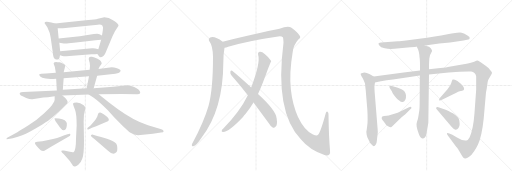
t = 0.00 s
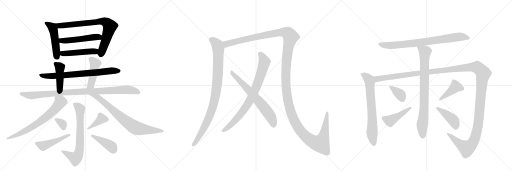
t = 4.28 s
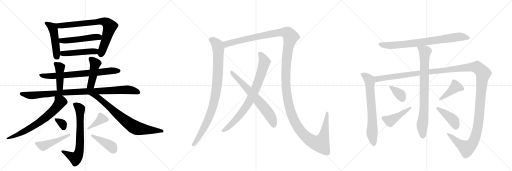
t = 8.56 s
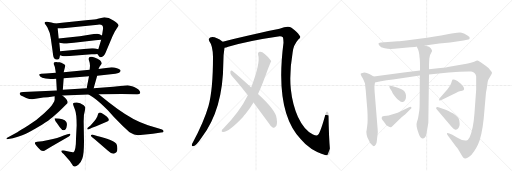
t = 12.84 s
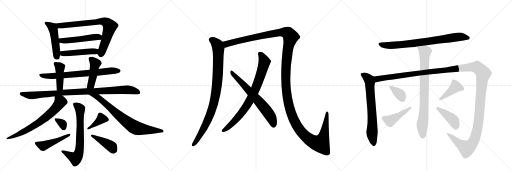
t = 17.12 s
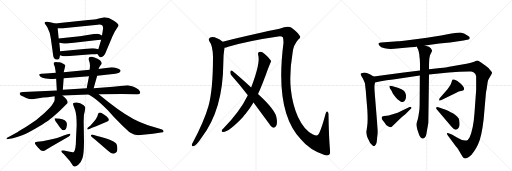
t = 21.40 s

The animated SVG that drew these frames (rendered in a browser with its animation timeline set to each time). Animation: 27 CSS @keyframes rules; one cycle of 21.40 s.

<svg version="1.1" viewBox="0 0 3072 1024" xmlns="http://www.w3.org/2000/svg">
  <g stroke="lightgray" stroke-dasharray="1,1" stroke-width="1" transform="scale(4, 4)">
    <line x1="0" y1="0" x2="256" y2="256"></line>
    <line x1="256" y1="0" x2="0" y2="256"></line>
    <line x1="128" y1="0" x2="128" y2="256"></line>
    <line x1="0" y1="128" x2="256" y2="128"></line>
    <line x1="256" y1="0" x2="512" y2="256"></line>
    <line x1="512" y1="0" x2="256" y2="256"></line>
    <line x1="384" y1="0" x2="384" y2="256"></line>
    <line x1="256" y1="128" x2="512" y2="128"></line>
    <line x1="512" y1="0" x2="768" y2="256"></line>
    <line x1="768" y1="0" x2="512" y2="256"></line>
    <line x1="640" y1="0" x2="640" y2="256"></line>
    <line x1="512" y1="128" x2="768" y2="128"></line>
  </g>
<g transform="scale(1, -1) translate(0, -850)">
   <style type="text/css">
    @keyframes keyframes0 {
      from {
       stroke: black;
       stroke-dashoffset: 483;
       stroke-width: 128;
       }
       61% {
       animation-timing-function: step-end;
       stroke: black;
       stroke-dashoffset: 0;
       stroke-width: 128;
       }
       to {
       stroke: black;
       stroke-width: 1024;
       }
       }
       #make-me-a-hanzi-animation-0 {
         animation: keyframes0 0.643066s both;
         animation-delay: 0.000000s;
         animation-timing-function: linear;
       }
    @keyframes keyframes1 {
      from {
       stroke: black;
       stroke-dashoffset: 771;
       stroke-width: 128;
       }
       72% {
       animation-timing-function: step-end;
       stroke: black;
       stroke-dashoffset: 0;
       stroke-width: 128;
       }
       to {
       stroke: black;
       stroke-width: 1024;
       }
       }
       #make-me-a-hanzi-animation-1 {
         animation: keyframes1 0.877441s both;
         animation-delay: 0.643066s;
         animation-timing-function: linear;
       }
    @keyframes keyframes2 {
      from {
       stroke: black;
       stroke-dashoffset: 505;
       stroke-width: 128;
       }
       62% {
       animation-timing-function: step-end;
       stroke: black;
       stroke-dashoffset: 0;
       stroke-width: 128;
       }
       to {
       stroke: black;
       stroke-width: 1024;
       }
       }
       #make-me-a-hanzi-animation-2 {
         animation: keyframes2 0.660970s both;
         animation-delay: 1.520508s;
         animation-timing-function: linear;
       }
    @keyframes keyframes3 {
      from {
       stroke: black;
       stroke-dashoffset: 475;
       stroke-width: 128;
       }
       61% {
       animation-timing-function: step-end;
       stroke: black;
       stroke-dashoffset: 0;
       stroke-width: 128;
       }
       to {
       stroke: black;
       stroke-width: 1024;
       }
       }
       #make-me-a-hanzi-animation-3 {
         animation: keyframes3 0.636556s both;
         animation-delay: 2.181478s;
         animation-timing-function: linear;
       }
    @keyframes keyframes4 {
      from {
       stroke: black;
       stroke-dashoffset: 730;
       stroke-width: 128;
       }
       70% {
       animation-timing-function: step-end;
       stroke: black;
       stroke-dashoffset: 0;
       stroke-width: 128;
       }
       to {
       stroke: black;
       stroke-width: 1024;
       }
       }
       #make-me-a-hanzi-animation-4 {
         animation: keyframes4 0.844076s both;
         animation-delay: 2.818034s;
         animation-timing-function: linear;
       }
    @keyframes keyframes5 {
      from {
       stroke: black;
       stroke-dashoffset: 426;
       stroke-width: 128;
       }
       58% {
       animation-timing-function: step-end;
       stroke: black;
       stroke-dashoffset: 0;
       stroke-width: 128;
       }
       to {
       stroke: black;
       stroke-width: 1024;
       }
       }
       #make-me-a-hanzi-animation-5 {
         animation: keyframes5 0.596680s both;
         animation-delay: 3.662109s;
         animation-timing-function: linear;
       }
    @keyframes keyframes6 {
      from {
       stroke: black;
       stroke-dashoffset: 451;
       stroke-width: 128;
       }
       59% {
       animation-timing-function: step-end;
       stroke: black;
       stroke-dashoffset: 0;
       stroke-width: 128;
       }
       to {
       stroke: black;
       stroke-width: 1024;
       }
       }
       #make-me-a-hanzi-animation-6 {
         animation: keyframes6 0.617025s both;
         animation-delay: 4.258789s;
         animation-timing-function: linear;
       }
    @keyframes keyframes7 {
      from {
       stroke: black;
       stroke-dashoffset: 964;
       stroke-width: 128;
       }
       76% {
       animation-timing-function: step-end;
       stroke: black;
       stroke-dashoffset: 0;
       stroke-width: 128;
       }
       to {
       stroke: black;
       stroke-width: 1024;
       }
       }
       #make-me-a-hanzi-animation-7 {
         animation: keyframes7 1.034505s both;
         animation-delay: 4.875814s;
         animation-timing-function: linear;
       }
    @keyframes keyframes8 {
      from {
       stroke: black;
       stroke-dashoffset: 683;
       stroke-width: 128;
       }
       69% {
       animation-timing-function: step-end;
       stroke: black;
       stroke-dashoffset: 0;
       stroke-width: 128;
       }
       to {
       stroke: black;
       stroke-width: 1024;
       }
       }
       #make-me-a-hanzi-animation-8 {
         animation: keyframes8 0.805827s both;
         animation-delay: 5.910319s;
         animation-timing-function: linear;
       }
    @keyframes keyframes9 {
      from {
       stroke: black;
       stroke-dashoffset: 761;
       stroke-width: 128;
       }
       71% {
       animation-timing-function: step-end;
       stroke: black;
       stroke-dashoffset: 0;
       stroke-width: 128;
       }
       to {
       stroke: black;
       stroke-width: 1024;
       }
       }
       #make-me-a-hanzi-animation-9 {
         animation: keyframes9 0.869303s both;
         animation-delay: 6.716146s;
         animation-timing-function: linear;
       }
    @keyframes keyframes10 {
      from {
       stroke: black;
       stroke-dashoffset: 690;
       stroke-width: 128;
       }
       69% {
       animation-timing-function: step-end;
       stroke: black;
       stroke-dashoffset: 0;
       stroke-width: 128;
       }
       to {
       stroke: black;
       stroke-width: 1024;
       }
       }
       #make-me-a-hanzi-animation-10 {
         animation: keyframes10 0.811523s both;
         animation-delay: 7.585449s;
         animation-timing-function: linear;
       }
    @keyframes keyframes11 {
      from {
       stroke: black;
       stroke-dashoffset: 329;
       stroke-width: 128;
       }
       52% {
       animation-timing-function: step-end;
       stroke: black;
       stroke-dashoffset: 0;
       stroke-width: 128;
       }
       to {
       stroke: black;
       stroke-width: 1024;
       }
       }
       #make-me-a-hanzi-animation-11 {
         animation: keyframes11 0.517741s both;
         animation-delay: 8.396973s;
         animation-timing-function: linear;
       }
    @keyframes keyframes12 {
      from {
       stroke: black;
       stroke-dashoffset: 468;
       stroke-width: 128;
       }
       60% {
       animation-timing-function: step-end;
       stroke: black;
       stroke-dashoffset: 0;
       stroke-width: 128;
       }
       to {
       stroke: black;
       stroke-width: 1024;
       }
       }
       #make-me-a-hanzi-animation-12 {
         animation: keyframes12 0.630859s both;
         animation-delay: 8.914714s;
         animation-timing-function: linear;
       }
    @keyframes keyframes13 {
      from {
       stroke: black;
       stroke-dashoffset: 384;
       stroke-width: 128;
       }
       56% {
       animation-timing-function: step-end;
       stroke: black;
       stroke-dashoffset: 0;
       stroke-width: 128;
       }
       to {
       stroke: black;
       stroke-width: 1024;
       }
       }
       #make-me-a-hanzi-animation-13 {
         animation: keyframes13 0.562500s both;
         animation-delay: 9.545573s;
         animation-timing-function: linear;
       }
    @keyframes keyframes14 {
      from {
       stroke: black;
       stroke-dashoffset: 416;
       stroke-width: 128;
       }
       58% {
       animation-timing-function: step-end;
       stroke: black;
       stroke-dashoffset: 0;
       stroke-width: 128;
       }
       to {
       stroke: black;
       stroke-width: 1024;
       }
       }
       #make-me-a-hanzi-animation-14 {
         animation: keyframes14 0.588542s both;
         animation-delay: 10.108073s;
         animation-timing-function: linear;
       }
    @keyframes keyframes15 {
      from {
       stroke: black;
       stroke-dashoffset: 934;
       stroke-width: 128;
       }
       75% {
       animation-timing-function: step-end;
       stroke: black;
       stroke-dashoffset: 0;
       stroke-width: 128;
       }
       to {
       stroke: black;
       stroke-width: 1024;
       }
       }
       #make-me-a-hanzi-animation-15 {
         animation: keyframes15 1.010091s both;
         animation-delay: 10.696615s;
         animation-timing-function: linear;
       }
    @keyframes keyframes16 {
      from {
       stroke: black;
       stroke-dashoffset: 1596;
       stroke-width: 128;
       }
       84% {
       animation-timing-function: step-end;
       stroke: black;
       stroke-dashoffset: 0;
       stroke-width: 128;
       }
       to {
       stroke: black;
       stroke-width: 1024;
       }
       }
       #make-me-a-hanzi-animation-16 {
         animation: keyframes16 1.548828s both;
         animation-delay: 11.706706s;
         animation-timing-function: linear;
       }
    @keyframes keyframes17 {
      from {
       stroke: black;
       stroke-dashoffset: 800;
       stroke-width: 128;
       }
       72% {
       animation-timing-function: step-end;
       stroke: black;
       stroke-dashoffset: 0;
       stroke-width: 128;
       }
       to {
       stroke: black;
       stroke-width: 1024;
       }
       }
       #make-me-a-hanzi-animation-17 {
         animation: keyframes17 0.901042s both;
         animation-delay: 13.255534s;
         animation-timing-function: linear;
       }
    @keyframes keyframes18 {
      from {
       stroke: black;
       stroke-dashoffset: 663;
       stroke-width: 128;
       }
       68% {
       animation-timing-function: step-end;
       stroke: black;
       stroke-dashoffset: 0;
       stroke-width: 128;
       }
       to {
       stroke: black;
       stroke-width: 1024;
       }
       }
       #make-me-a-hanzi-animation-18 {
         animation: keyframes18 0.789551s both;
         animation-delay: 14.156576s;
         animation-timing-function: linear;
       }
    @keyframes keyframes19 {
      from {
       stroke: black;
       stroke-dashoffset: 787;
       stroke-width: 128;
       }
       72% {
       animation-timing-function: step-end;
       stroke: black;
       stroke-dashoffset: 0;
       stroke-width: 128;
       }
       to {
       stroke: black;
       stroke-width: 1024;
       }
       }
       #make-me-a-hanzi-animation-19 {
         animation: keyframes19 0.890462s both;
         animation-delay: 14.946126s;
         animation-timing-function: linear;
       }
    @keyframes keyframes20 {
      from {
       stroke: black;
       stroke-dashoffset: 697;
       stroke-width: 128;
       }
       69% {
       animation-timing-function: step-end;
       stroke: black;
       stroke-dashoffset: 0;
       stroke-width: 128;
       }
       to {
       stroke: black;
       stroke-width: 1024;
       }
       }
       #make-me-a-hanzi-animation-20 {
         animation: keyframes20 0.817220s both;
         animation-delay: 15.836589s;
         animation-timing-function: linear;
       }
    @keyframes keyframes21 {
      from {
       stroke: black;
       stroke-dashoffset: 1546;
       stroke-width: 128;
       }
       83% {
       animation-timing-function: step-end;
       stroke: black;
       stroke-dashoffset: 0;
       stroke-width: 128;
       }
       to {
       stroke: black;
       stroke-width: 1024;
       }
       }
       #make-me-a-hanzi-animation-21 {
         animation: keyframes21 1.508138s both;
         animation-delay: 16.653809s;
         animation-timing-function: linear;
       }
    @keyframes keyframes22 {
      from {
       stroke: black;
       stroke-dashoffset: 812;
       stroke-width: 128;
       }
       73% {
       animation-timing-function: step-end;
       stroke: black;
       stroke-dashoffset: 0;
       stroke-width: 128;
       }
       to {
       stroke: black;
       stroke-width: 1024;
       }
       }
       #make-me-a-hanzi-animation-22 {
         animation: keyframes22 0.910807s both;
         animation-delay: 18.161947s;
         animation-timing-function: linear;
       }
    @keyframes keyframes23 {
      from {
       stroke: black;
       stroke-dashoffset: 359;
       stroke-width: 128;
       }
       54% {
       animation-timing-function: step-end;
       stroke: black;
       stroke-dashoffset: 0;
       stroke-width: 128;
       }
       to {
       stroke: black;
       stroke-width: 1024;
       }
       }
       #make-me-a-hanzi-animation-23 {
         animation: keyframes23 0.542155s both;
         animation-delay: 19.072754s;
         animation-timing-function: linear;
       }
    @keyframes keyframes24 {
      from {
       stroke: black;
       stroke-dashoffset: 441;
       stroke-width: 128;
       }
       59% {
       animation-timing-function: step-end;
       stroke: black;
       stroke-dashoffset: 0;
       stroke-width: 128;
       }
       to {
       stroke: black;
       stroke-width: 1024;
       }
       }
       #make-me-a-hanzi-animation-24 {
         animation: keyframes24 0.608887s both;
         animation-delay: 19.614909s;
         animation-timing-function: linear;
       }
    @keyframes keyframes25 {
      from {
       stroke: black;
       stroke-dashoffset: 418;
       stroke-width: 128;
       }
       58% {
       animation-timing-function: step-end;
       stroke: black;
       stroke-dashoffset: 0;
       stroke-width: 128;
       }
       to {
       stroke: black;
       stroke-width: 1024;
       }
       }
       #make-me-a-hanzi-animation-25 {
         animation: keyframes25 0.590169s both;
         animation-delay: 20.223796s;
         animation-timing-function: linear;
       }
    @keyframes keyframes26 {
      from {
       stroke: black;
       stroke-dashoffset: 415;
       stroke-width: 128;
       }
       57% {
       animation-timing-function: step-end;
       stroke: black;
       stroke-dashoffset: 0;
       stroke-width: 128;
       }
       to {
       stroke: black;
       stroke-width: 1024;
       }
       }
       #make-me-a-hanzi-animation-26 {
         animation: keyframes26 0.587728s both;
         animation-delay: 20.813965s;
         animation-timing-function: linear;
       }
</style>
<path d="M 330 710 L 308 716 Q 285 722 280 721 Q 258 720 274 702 L 284 688 Q 301 655 304 626 L 317 535 Q 319 506 328 499 Q 338 492 347 494 Q 356 495 357 505 L 360 519 L 361 544 L 356 594 L 352 620 L 346 681 C 344 706 344 706 330 710 Z" fill="lightgray"></path> 
<path d="M 584 527 L 593 515 Q 597 508 605 508 Q 614 508 622 516 Q 630 524 634 536 L 675 633 L 689 662 L 711 696 Q 713 701 703 711 Q 698 719 678 730 Q 653 747 626 747 L 587 739 Q 570 734 530 731 L 372 714 Q 341 710 330 710 C 300 708 316 680 346 681 L 377 682 L 587 703 Q 607 705 614 698 Q 621 690 617 669 L 612 638 L 607 612 L 590 555 C 582 529 582 529 584 527 Z" fill="lightgray"></path> 
<path d="M 479 634 L 352 620 C 322 617 326 598 356 594 L 383 590 Q 395 588 443 594 L 573 610 Q 578 611 589 611 L 607 612 C 637 614 638 624 612 638 L 597 646 Q 590 650 563 647 L 479 634 Z" fill="lightgray"></path> 
<path d="M 398 514 L 550 525 Q 573 525 584 527 C 614 531 619 547 590 555 L 572 560 Q 560 562 552 561 L 361 544 C 331 541 331 527 360 519 L 375 515 Q 385 513 398 514 Z" fill="lightgray"></path> 
<path d="M 583 396 L 692 409 Q 721 411 724 426 Q 724 432 710 438 Q 696 444 685 446 L 670 448 L 591 437 L 538 432 L 382 418 L 335 415 L 276 410 L 248 409 Q 245 410 236 405 Q 233 401 241 392 Q 250 382 274 380 L 304 377 Q 306 376 337 378 L 382 382 L 534 394 L 583 396 Z" fill="lightgray"></path> 
<path d="M 382 418 L 391 453 Q 393 458 387 464 Q 363 476 359 477 L 344 478 Q 334 479 327 477 Q 318 472 324 462 Q 330 451 331 438 L 335 415 L 337 378 L 341 308 C 343 278 375 282 377 312 L 382 382 L 382 418 Z" fill="lightgray"></path> 
<path d="M 562 322 L 583 396 L 591 437 L 598 452 L 610 468 Q 611 474 607 481 Q 604 488 585 498 Q 566 508 552 510 Q 538 512 536 508 Q 533 506 533 501 Q 531 497 535 485 Q 540 472 540 457 L 538 432 L 534 394 L 520 322 C 514 293 554 293 562 322 Z" fill="lightgray"></path> 
<path d="M 374 278 L 532 284 L 592 286 L 731 287 L 820 285 Q 839 284 840 291 Q 844 295 838 305 Q 833 314 819 322 Q 805 330 792 334 L 766 340 L 679 331 L 562 322 L 520 322 L 377 312 L 341 308 L 140 299 Q 123 298 120 295 Q 117 292 119 285 Q 123 277 136 273 L 157 263 Q 180 255 194 256 L 260 266 L 288 268 L 328 273 L 374 278 Z" fill="lightgray"></path> 
<path d="M 41 15 L 77 22 Q 142 41 173 58 Q 204 75 252 103 Q 294 130 315 148 Q 359 186 380 208 L 395 222 Q 418 237 393 262 Q 390 266 374 278 C 350 296 328 303 328 273 L 328 253 Q 328 245 316 227 Q 309 212 265 172 Q 221 131 171 99 Q 121 67 104 58 L 43 25 Q 38 20 39 18 Q 40 15 41 15 Z" fill="lightgray"></path> 
<path d="M 532 284 L 558 267 Q 593 243 647 189 L 682 150 L 735 96 Q 771 62 780 56 Q 805 40 828 40 L 917 48 L 966 56 Q 982 57 982 64 Q 980 71 968 75 L 888 100 Q 859 110 838 119 Q 761 152 654 236 L 592 286 C 569 305 507 300 532 284 Z" fill="lightgray"></path> 
<path d="M 373 -65 L 382 -73 L 419 -115 L 432 -134 Q 438 -148 448 -148 Q 455 -150 470 -138 Q 485 -126 494 -100 Q 504 -75 504 5 L 502 122 Q 501 164 510 191 L 512 207 Q 512 210 502 220 Q 481 236 461 236 Q 441 236 439 232 Q 437 227 441 217 L 450 193 Q 460 168 460 100 L 456 18 Q 456 -53 441 -62 Q 435 -64 419 -60 L 383 -52 Q 371 -50 368 -54 Q 366 -58 373 -65 Z" fill="lightgray"></path> 
<path d="M 328 142 Q 327 141 329 133 Q 331 125 342 111 L 360 86 Q 379 59 394 76 Q 399 82 401 98 Q 403 113 397 121 Q 385 142 328 142 Z" fill="lightgray"></path> 
<path d="M 314 -25 L 413 32 Q 423 38 422 43 Q 422 48 420 49 Q 416 50 405 46 L 382 38 Q 349 23 290 11 L 254 4 L 223 0 Q 216 0 212 -3 Q 208 -6 211 -13 Q 215 -20 229 -36 L 244 -50 Q 260 -59 274 -49 Q 289 -40 314 -25 Z" fill="lightgray"></path> 
<path d="M 543 98 L 526 84 Q 521 75 525 76 Q 528 72 540 78 L 552 84 L 577 93 L 640 120 Q 677 133 609 173 Q 603 177 594 174 Q 589 172 587 162 Q 585 152 578 141 Q 575 132 543 98 Z" fill="lightgray"></path> 
<path d="M 546 40 L 546 39 Q 545 38 546 35 L 551 29 L 568 16 L 648 -54 Q 679 -84 698 -63 Q 705 -56 704 -39 Q 704 -22 698 -12 Q 686 6 642 19 Q 598 32 588 34 L 563 41 Q 552 47 546 40 Z" fill="lightgray"></path> 
<path d="M 1336 601 Q 1287 637 1261 626 Q 1248 617 1256 604 Q 1277 577 1278 510 Q 1278 312 1251 215 Q 1223 119 1157 -4 Q 1153 -11 1151 -17 Q 1150 -29 1160 -26 Q 1178 -23 1210 26 Q 1339 194 1340 476 Q 1340 524 1347 565 C 1351 591 1351 591 1336 601 Z" fill="lightgray"></path> 
<path d="M 1980 -50 Q 1973 29 1971 162 Q 1972 175 1965 181 Q 1958 185 1954 170 Q 1924 59 1908 42 Q 1902 33 1878 44 Q 1826 68 1788 149 Q 1755 222 1745 315 Q 1735 412 1756 537 Q 1760 580 1790 614 Q 1809 627 1796 640 Q 1784 659 1749 685 Q 1728 700 1677 678 Q 1635 672 1336 601 C 1307 594 1318 557 1347 565 Q 1357 566 1369 571 Q 1502 608 1669 632 Q 1688 635 1697 628 Q 1700 625 1701 594 Q 1647 179 1805 15 Q 1859 -51 1947 -79 Q 1966 -86 1976 -76 Q 1983 -69 1980 -50 Z" fill="lightgray"></path> 
<path d="M 1548 287 Q 1576 348 1607 436 Q 1626 481 1627 483 Q 1626 486 1626 487 Q 1614 506 1588 527 Q 1572 542 1558 540 Q 1545 536 1549 521 Q 1564 476 1507 326 L 1487 279 Q 1439 180 1340 80 Q 1334 76 1331 69 Q 1327 59 1337 59 Q 1370 56 1458 149 Q 1465 158 1474 168 Q 1499 199 1521 236 L 1548 287 Z" fill="lightgray"></path> 
<path d="M 1521 236 L 1614 110 Q 1624 91 1638 85 Q 1645 82 1653 90 Q 1666 100 1660 140 Q 1657 188 1548 287 L 1507 326 Q 1435 392 1393 426 Q 1386 432 1382 421 Q 1381 409 1388 399 Q 1436 345 1487 279 L 1521 236 Z" fill="lightgray"></path> 
<path d="M 2550 578 L 2636 590 L 2700 596 L 2781 608 L 2810 614 Q 2816 615 2818 622 Q 2821 628 2807 636 Q 2786 652 2770 655 Q 2755 657 2720 652 L 2701 648 Q 2662 639 2562 624 L 2470 612 Q 2393 603 2387 603 L 2287 596 Q 2277 595 2272 591 Q 2268 587 2276 578 Q 2283 567 2308 561 Q 2334 555 2366 558 L 2462 567 Q 2497 570 2500 572 L 2550 578 Z" fill="lightgray"></path> 
<path d="M 2198 61 L 2200 42 L 2204 27 L 2215 5 Q 2219 -8 2231 -18 Q 2244 -35 2254 -18 Q 2260 -12 2261 5 Q 2262 21 2265 40 Q 2268 59 2266 74 L 2248 298 Q 2246 332 2247 338 L 2250 356 C 2255 384 2255 384 2242 392 L 2219 406 Q 2194 418 2180 415 Q 2166 412 2165 410 Q 2161 409 2169 394 L 2178 379 Q 2186 362 2190 350 L 2192 329 Q 2196 299 2196 288 L 2204 193 Q 2208 124 2203 93 Q 2199 62 2198 61 Z" fill="lightgray"></path> 
<path d="M 2250 356 L 2270 361 Q 2293 366 2320 370 L 2358 374 L 2519 398 L 2574 404 L 2692 416 Q 2704 416 2758 420 Q 2812 424 2827 422 Q 2851 419 2857 394 L 2857 312 L 2847 173 Q 2840 77 2818 28 Q 2809 10 2798 8 Q 2775 5 2742 26 L 2714 42 L 2696 50 Q 2686 55 2682 52 Q 2679 49 2687 38 L 2737 -29 Q 2743 -34 2748 -43 L 2771 -82 Q 2779 -97 2786 -98 Q 2797 -103 2813 -91 Q 2830 -79 2845 -56 Q 2860 -34 2868 -16 Q 2890 29 2902 137 L 2916 297 Q 2920 312 2923 338 Q 2926 364 2929 371 L 2942 393 Q 2951 408 2952 413 Q 2954 417 2942 430 Q 2935 441 2914 456 L 2884 478 Q 2870 487 2865 488 Q 2860 488 2845 481 Q 2831 474 2773 464 L 2687 449 Q 2682 447 2642 443 L 2574 435 L 2520 428 L 2422 416 L 2276 396 Q 2251 392 2242 392 C 2212 388 2221 349 2250 356 Z" fill="lightgray"></path> 
<path d="M 2519 398 L 2518 241 Q 2518 204 2516 190 L 2511 156 Q 2508 135 2502 120 Q 2497 105 2500 92 L 2504 74 L 2512 50 Q 2514 41 2523 28 Q 2531 20 2536 20 Q 2542 19 2549 26 Q 2557 33 2558 45 L 2564 80 Q 2570 112 2570 116 L 2574 404 L 2574 435 L 2574 460 Q 2574 474 2576 500 L 2580 520 L 2588 536 Q 2593 543 2592 548 Q 2591 552 2586 560 L 2574 570 Q 2564 574 2550 578 C 2521 587 2488 598 2500 572 L 2508 555 Q 2511 550 2516 523 L 2517 509 Q 2520 495 2520 449 L 2520 428 L 2519 398 Z" fill="lightgray"></path> 
<path d="M 2387 325 L 2351 335 Q 2341 337 2337 335 Q 2334 332 2340 320 L 2348 308 Q 2348 307 2351 304 L 2356 292 Q 2379 258 2395 248 Q 2407 237 2417 239 Q 2427 240 2432 252 Q 2437 264 2436 280 Q 2432 307 2409 316 L 2387 325 Z" fill="lightgray"></path> 
<path d="M 2454 208 L 2386 175 L 2332 158 L 2320 156 Q 2317 155 2304 155 L 2294 152 Q 2292 150 2290 143 Q 2289 136 2310 112 Q 2315 101 2328 94 Q 2342 86 2346 88 Q 2350 89 2357 96 L 2397 136 Q 2429 162 2435 168 L 2462 195 Q 2472 204 2468 208 Q 2464 212 2454 208 Z" fill="lightgray"></path> 
<path d="M 2644 250 L 2655 254 L 2738 295 Q 2749 301 2758 303 L 2773 307 Q 2783 310 2784 314 Q 2788 328 2765 349 Q 2742 369 2729 372 Q 2722 376 2716 374 Q 2712 372 2709 357 Q 2706 342 2685 316 L 2638 261 Q 2634 254 2635 250 Q 2636 245 2644 250 Z" fill="lightgray"></path> 
<path d="M 2620 196 L 2694 108 Q 2706 93 2715 84 Q 2723 74 2733 73 Q 2743 72 2751 83 Q 2758 90 2758 107 Q 2758 123 2753 138 Q 2748 148 2732 161 Q 2717 173 2704 178 Q 2694 185 2674 193 L 2630 208 Q 2620 211 2618 206 Q 2614 202 2620 196 Z" fill="lightgray"></path> 
      <clipPath id="make-me-a-hanzi-clip-0">
      <path d="M 330 710 L 308 716 Q 285 722 280 721 Q 258 720 274 702 L 284 688 Q 301 655 304 626 L 317 535 Q 319 506 328 499 Q 338 492 347 494 Q 356 495 357 505 L 360 519 L 361 544 L 356 594 L 352 620 L 346 681 C 344 706 344 706 330 710 Z" fill="lightgray"></path>
      </clipPath>
      <path clip-path="url(#make-me-a-hanzi-clip-0)" d="M 277 712 L 313 688 L 321 671 L 343 508 " fill="none" id="make-me-a-hanzi-animation-0" stroke-dasharray="355 710" stroke-linecap="round"></path>

      <clipPath id="make-me-a-hanzi-clip-1">
      <path d="M 584 527 L 593 515 Q 597 508 605 508 Q 614 508 622 516 Q 630 524 634 536 L 675 633 L 689 662 L 711 696 Q 713 701 703 711 Q 698 719 678 730 Q 653 747 626 747 L 587 739 Q 570 734 530 731 L 372 714 Q 341 710 330 710 C 300 708 316 680 346 681 L 377 682 L 587 703 Q 607 705 614 698 Q 621 690 617 669 L 612 638 L 607 612 L 590 555 C 582 529 582 529 584 527 Z" fill="lightgray"></path>
      </clipPath>
      <path clip-path="url(#make-me-a-hanzi-clip-1)" d="M 335 706 L 355 696 L 611 723 L 639 715 L 659 690 L 606 524 " fill="none" id="make-me-a-hanzi-animation-1" stroke-dasharray="643 1286" stroke-linecap="round"></path>

      <clipPath id="make-me-a-hanzi-clip-2">
      <path d="M 479 634 L 352 620 C 322 617 326 598 356 594 L 383 590 Q 395 588 443 594 L 573 610 Q 578 611 589 611 L 607 612 C 637 614 638 624 612 638 L 597 646 Q 590 650 563 647 L 479 634 Z" fill="lightgray"></path>
      </clipPath>
      <path clip-path="url(#make-me-a-hanzi-clip-2)" d="M 361 615 L 369 607 L 430 609 L 572 630 L 593 628 L 602 620 " fill="none" id="make-me-a-hanzi-animation-2" stroke-dasharray="377 754" stroke-linecap="round"></path>

      <clipPath id="make-me-a-hanzi-clip-3">
      <path d="M 398 514 L 550 525 Q 573 525 584 527 C 614 531 619 547 590 555 L 572 560 Q 560 562 552 561 L 361 544 C 331 541 331 527 360 519 L 375 515 Q 385 513 398 514 Z" fill="lightgray"></path>
      </clipPath>
      <path clip-path="url(#make-me-a-hanzi-clip-3)" d="M 370 537 L 376 530 L 392 530 L 569 542 L 584 549 " fill="none" id="make-me-a-hanzi-animation-3" stroke-dasharray="347 694" stroke-linecap="round"></path>

      <clipPath id="make-me-a-hanzi-clip-4">
      <path d="M 583 396 L 692 409 Q 721 411 724 426 Q 724 432 710 438 Q 696 444 685 446 L 670 448 L 591 437 L 538 432 L 382 418 L 335 415 L 276 410 L 248 409 Q 245 410 236 405 Q 233 401 241 392 Q 250 382 274 380 L 304 377 Q 306 376 337 378 L 382 382 L 534 394 L 583 396 Z" fill="lightgray"></path>
      </clipPath>
      <path clip-path="url(#make-me-a-hanzi-clip-4)" d="M 244 401 L 269 395 L 327 395 L 675 428 L 716 425 " fill="none" id="make-me-a-hanzi-animation-4" stroke-dasharray="602 1204" stroke-linecap="round"></path>

      <clipPath id="make-me-a-hanzi-clip-5">
      <path d="M 382 418 L 391 453 Q 393 458 387 464 Q 363 476 359 477 L 344 478 Q 334 479 327 477 Q 318 472 324 462 Q 330 451 331 438 L 335 415 L 337 378 L 341 308 C 343 278 375 282 377 312 L 382 382 L 382 418 Z" fill="lightgray"></path>
      </clipPath>
      <path clip-path="url(#make-me-a-hanzi-clip-5)" d="M 332 468 L 350 457 L 359 442 L 360 334 L 346 315 " fill="none" id="make-me-a-hanzi-animation-5" stroke-dasharray="298 596" stroke-linecap="round"></path>

      <clipPath id="make-me-a-hanzi-clip-6">
      <path d="M 562 322 L 583 396 L 591 437 L 598 452 L 610 468 Q 611 474 607 481 Q 604 488 585 498 Q 566 508 552 510 Q 538 512 536 508 Q 533 506 533 501 Q 531 497 535 485 Q 540 472 540 457 L 538 432 L 534 394 L 520 322 C 514 293 554 293 562 322 Z" fill="lightgray"></path>
      </clipPath>
      <path clip-path="url(#make-me-a-hanzi-clip-6)" d="M 543 501 L 567 476 L 570 461 L 546 343 L 527 328 " fill="none" id="make-me-a-hanzi-animation-6" stroke-dasharray="323 646" stroke-linecap="round"></path>

      <clipPath id="make-me-a-hanzi-clip-7">
      <path d="M 374 278 L 532 284 L 592 286 L 731 287 L 820 285 Q 839 284 840 291 Q 844 295 838 305 Q 833 314 819 322 Q 805 330 792 334 L 766 340 L 679 331 L 562 322 L 520 322 L 377 312 L 341 308 L 140 299 Q 123 298 120 295 Q 117 292 119 285 Q 123 277 136 273 L 157 263 Q 180 255 194 256 L 260 266 L 288 268 L 328 273 L 374 278 Z" fill="lightgray"></path>
      </clipPath>
      <path clip-path="url(#make-me-a-hanzi-clip-7)" d="M 126 289 L 190 278 L 386 296 L 747 313 L 790 310 L 830 297 " fill="none" id="make-me-a-hanzi-animation-7" stroke-dasharray="836 1672" stroke-linecap="round"></path>

      <clipPath id="make-me-a-hanzi-clip-8">
      <path d="M 41 15 L 77 22 Q 142 41 173 58 Q 204 75 252 103 Q 294 130 315 148 Q 359 186 380 208 L 395 222 Q 418 237 393 262 Q 390 266 374 278 C 350 296 328 303 328 273 L 328 253 Q 328 245 316 227 Q 309 212 265 172 Q 221 131 171 99 Q 121 67 104 58 L 43 25 Q 38 20 39 18 Q 40 15 41 15 Z" fill="lightgray"></path>
      </clipPath>
      <path clip-path="url(#make-me-a-hanzi-clip-8)" d="M 336 268 L 360 237 L 329 197 L 275 147 L 151 66 L 45 20 " fill="none" id="make-me-a-hanzi-animation-8" stroke-dasharray="555 1110" stroke-linecap="round"></path>

      <clipPath id="make-me-a-hanzi-clip-9">
      <path d="M 532 284 L 558 267 Q 593 243 647 189 L 682 150 L 735 96 Q 771 62 780 56 Q 805 40 828 40 L 917 48 L 966 56 Q 982 57 982 64 Q 980 71 968 75 L 888 100 Q 859 110 838 119 Q 761 152 654 236 L 592 286 C 569 305 507 300 532 284 Z" fill="lightgray"></path>
      </clipPath>
      <path clip-path="url(#make-me-a-hanzi-clip-9)" d="M 540 281 L 588 268 L 706 163 L 806 88 L 832 79 L 976 64 " fill="none" id="make-me-a-hanzi-animation-9" stroke-dasharray="633 1266" stroke-linecap="round"></path>

      <clipPath id="make-me-a-hanzi-clip-10">
      <path d="M 373 -65 L 382 -73 L 419 -115 L 432 -134 Q 438 -148 448 -148 Q 455 -150 470 -138 Q 485 -126 494 -100 Q 504 -75 504 5 L 502 122 Q 501 164 510 191 L 512 207 Q 512 210 502 220 Q 481 236 461 236 Q 441 236 439 232 Q 437 227 441 217 L 450 193 Q 460 168 460 100 L 456 18 Q 456 -53 441 -62 Q 435 -64 419 -60 L 383 -52 Q 371 -50 368 -54 Q 366 -58 373 -65 Z" fill="lightgray"></path>
      </clipPath>
      <path clip-path="url(#make-me-a-hanzi-clip-10)" d="M 446 225 L 465 215 L 481 193 L 481 -6 L 472 -71 L 453 -98 L 376 -57 " fill="none" id="make-me-a-hanzi-animation-10" stroke-dasharray="562 1124" stroke-linecap="round"></path>

      <clipPath id="make-me-a-hanzi-clip-11">
      <path d="M 328 142 Q 327 141 329 133 Q 331 125 342 111 L 360 86 Q 379 59 394 76 Q 399 82 401 98 Q 403 113 397 121 Q 385 142 328 142 Z" fill="lightgray"></path>
      </clipPath>
      <path clip-path="url(#make-me-a-hanzi-clip-11)" d="M 338 139 L 377 105 L 382 84 " fill="none" id="make-me-a-hanzi-animation-11" stroke-dasharray="201 402" stroke-linecap="round"></path>

      <clipPath id="make-me-a-hanzi-clip-12">
      <path d="M 314 -25 L 413 32 Q 423 38 422 43 Q 422 48 420 49 Q 416 50 405 46 L 382 38 Q 349 23 290 11 L 254 4 L 223 0 Q 216 0 212 -3 Q 208 -6 211 -13 Q 215 -20 229 -36 L 244 -50 Q 260 -59 274 -49 Q 289 -40 314 -25 Z" fill="lightgray"></path>
      </clipPath>
      <path clip-path="url(#make-me-a-hanzi-clip-12)" d="M 219 -9 L 259 -25 L 351 11 L 413 43 " fill="none" id="make-me-a-hanzi-animation-12" stroke-dasharray="340 680" stroke-linecap="round"></path>

      <clipPath id="make-me-a-hanzi-clip-13">
      <path d="M 543 98 L 526 84 Q 521 75 525 76 Q 528 72 540 78 L 552 84 L 577 93 L 640 120 Q 677 133 609 173 Q 603 177 594 174 Q 589 172 587 162 Q 585 152 578 141 Q 575 132 543 98 Z" fill="lightgray"></path>
      </clipPath>
      <path clip-path="url(#make-me-a-hanzi-clip-13)" d="M 640 133 L 610 138 L 532 79 " fill="none" id="make-me-a-hanzi-animation-13" stroke-dasharray="256 512" stroke-linecap="round"></path>

      <clipPath id="make-me-a-hanzi-clip-14">
      <path d="M 546 40 L 546 39 Q 545 38 546 35 L 551 29 L 568 16 L 648 -54 Q 679 -84 698 -63 Q 705 -56 704 -39 Q 704 -22 698 -12 Q 686 6 642 19 Q 598 32 588 34 L 563 41 Q 552 47 546 40 Z" fill="lightgray"></path>
      </clipPath>
      <path clip-path="url(#make-me-a-hanzi-clip-14)" d="M 551 40 L 653 -17 L 670 -30 L 680 -49 " fill="none" id="make-me-a-hanzi-animation-14" stroke-dasharray="288 576" stroke-linecap="round"></path>

      <clipPath id="make-me-a-hanzi-clip-15">
      <path d="M 1336 601 Q 1287 637 1261 626 Q 1248 617 1256 604 Q 1277 577 1278 510 Q 1278 312 1251 215 Q 1223 119 1157 -4 Q 1153 -11 1151 -17 Q 1150 -29 1160 -26 Q 1178 -23 1210 26 Q 1339 194 1340 476 Q 1340 524 1347 565 C 1351 591 1351 591 1336 601 Z" fill="lightgray"></path>
      </clipPath>
      <path clip-path="url(#make-me-a-hanzi-clip-15)" d="M 1268 613 L 1298 589 L 1310 562 L 1307 396 L 1294 282 L 1272 194 L 1246 127 L 1192 25 L 1161 -16 " fill="none" id="make-me-a-hanzi-animation-15" stroke-dasharray="806 1612" stroke-linecap="round"></path>

      <clipPath id="make-me-a-hanzi-clip-16">
      <path d="M 1980 -50 Q 1973 29 1971 162 Q 1972 175 1965 181 Q 1958 185 1954 170 Q 1924 59 1908 42 Q 1902 33 1878 44 Q 1826 68 1788 149 Q 1755 222 1745 315 Q 1735 412 1756 537 Q 1760 580 1790 614 Q 1809 627 1796 640 Q 1784 659 1749 685 Q 1728 700 1677 678 Q 1635 672 1336 601 C 1307 594 1318 557 1347 565 Q 1357 566 1369 571 Q 1502 608 1669 632 Q 1688 635 1697 628 Q 1700 625 1701 594 Q 1647 179 1805 15 Q 1859 -51 1947 -79 Q 1966 -86 1976 -76 Q 1983 -69 1980 -50 Z" fill="lightgray"></path>
      </clipPath>
      <path clip-path="url(#make-me-a-hanzi-clip-16)" d="M 1351 573 L 1359 588 L 1473 617 L 1696 658 L 1728 652 L 1744 630 L 1727 557 L 1716 455 L 1716 327 L 1730 232 L 1770 117 L 1809 58 L 1845 22 L 1891 -5 L 1923 -10 L 1946 49 L 1962 173 " fill="none" id="make-me-a-hanzi-animation-16" stroke-dasharray="1468 2936" stroke-linecap="round"></path>

      <clipPath id="make-me-a-hanzi-clip-17">
      <path d="M 1548 287 Q 1576 348 1607 436 Q 1626 481 1627 483 Q 1626 486 1626 487 Q 1614 506 1588 527 Q 1572 542 1558 540 Q 1545 536 1549 521 Q 1564 476 1507 326 L 1487 279 Q 1439 180 1340 80 Q 1334 76 1331 69 Q 1327 59 1337 59 Q 1370 56 1458 149 Q 1465 158 1474 168 Q 1499 199 1521 236 L 1548 287 Z" fill="lightgray"></path>
      </clipPath>
      <path clip-path="url(#make-me-a-hanzi-clip-17)" d="M 1561 527 L 1579 500 L 1586 477 L 1556 379 L 1516 280 L 1490 231 L 1435 154 L 1380 98 L 1340 68 " fill="none" id="make-me-a-hanzi-animation-17" stroke-dasharray="672 1344" stroke-linecap="round"></path>

      <clipPath id="make-me-a-hanzi-clip-18">
      <path d="M 1521 236 L 1614 110 Q 1624 91 1638 85 Q 1645 82 1653 90 Q 1666 100 1660 140 Q 1657 188 1548 287 L 1507 326 Q 1435 392 1393 426 Q 1386 432 1382 421 Q 1381 409 1388 399 Q 1436 345 1487 279 L 1521 236 Z" fill="lightgray"></path>
      </clipPath>
      <path clip-path="url(#make-me-a-hanzi-clip-18)" d="M 1391 416 L 1590 199 L 1628 144 L 1641 100 " fill="none" id="make-me-a-hanzi-animation-18" stroke-dasharray="535 1070" stroke-linecap="round"></path>

      <clipPath id="make-me-a-hanzi-clip-19">
      <path d="M 2550 578 L 2636 590 L 2700 596 L 2781 608 L 2810 614 Q 2816 615 2818 622 Q 2821 628 2807 636 Q 2786 652 2770 655 Q 2755 657 2720 652 L 2701 648 Q 2662 639 2562 624 L 2470 612 Q 2393 603 2387 603 L 2287 596 Q 2277 595 2272 591 Q 2268 587 2276 578 Q 2283 567 2308 561 Q 2334 555 2366 558 L 2462 567 Q 2497 570 2500 572 L 2550 578 Z" fill="lightgray"></path>
      </clipPath>
      <path clip-path="url(#make-me-a-hanzi-clip-19)" d="M 2282 587 L 2306 579 L 2343 578 L 2470 589 L 2764 631 L 2808 624 " fill="none" id="make-me-a-hanzi-animation-19" stroke-dasharray="659 1318" stroke-linecap="round"></path>

      <clipPath id="make-me-a-hanzi-clip-20">
      <path d="M 2198 61 L 2200 42 L 2204 27 L 2215 5 Q 2219 -8 2231 -18 Q 2244 -35 2254 -18 Q 2260 -12 2261 5 Q 2262 21 2265 40 Q 2268 59 2266 74 L 2248 298 Q 2246 332 2247 338 L 2250 356 C 2255 384 2255 384 2242 392 L 2219 406 Q 2194 418 2180 415 Q 2166 412 2165 410 Q 2161 409 2169 394 L 2178 379 Q 2186 362 2190 350 L 2192 329 Q 2196 299 2196 288 L 2204 193 Q 2208 124 2203 93 Q 2199 62 2198 61 Z" fill="lightgray"></path>
      </clipPath>
      <path clip-path="url(#make-me-a-hanzi-clip-20)" d="M 2175 405 L 2202 387 L 2220 356 L 2234 139 L 2233 43 L 2243 -15 " fill="none" id="make-me-a-hanzi-animation-20" stroke-dasharray="569 1138" stroke-linecap="round"></path>

      <clipPath id="make-me-a-hanzi-clip-21">
      <path d="M 2250 356 L 2270 361 Q 2293 366 2320 370 L 2358 374 L 2519 398 L 2574 404 L 2692 416 Q 2704 416 2758 420 Q 2812 424 2827 422 Q 2851 419 2857 394 L 2857 312 L 2847 173 Q 2840 77 2818 28 Q 2809 10 2798 8 Q 2775 5 2742 26 L 2714 42 L 2696 50 Q 2686 55 2682 52 Q 2679 49 2687 38 L 2737 -29 Q 2743 -34 2748 -43 L 2771 -82 Q 2779 -97 2786 -98 Q 2797 -103 2813 -91 Q 2830 -79 2845 -56 Q 2860 -34 2868 -16 Q 2890 29 2902 137 L 2916 297 Q 2920 312 2923 338 Q 2926 364 2929 371 L 2942 393 Q 2951 408 2952 413 Q 2954 417 2942 430 Q 2935 441 2914 456 L 2884 478 Q 2870 487 2865 488 Q 2860 488 2845 481 Q 2831 474 2773 464 L 2687 449 Q 2682 447 2642 443 L 2574 435 L 2520 428 L 2422 416 L 2276 396 Q 2251 392 2242 392 C 2212 388 2221 349 2250 356 Z" fill="lightgray"></path>
      </clipPath>
      <path clip-path="url(#make-me-a-hanzi-clip-21)" d="M 2246 387 L 2262 377 L 2808 447 L 2862 448 L 2877 437 L 2900 410 L 2892 374 L 2873 130 L 2845 10 L 2817 -28 L 2799 -39 L 2688 46 " fill="none" id="make-me-a-hanzi-animation-21" stroke-dasharray="1418 2836" stroke-linecap="round"></path>

      <clipPath id="make-me-a-hanzi-clip-22">
      <path d="M 2519 398 L 2518 241 Q 2518 204 2516 190 L 2511 156 Q 2508 135 2502 120 Q 2497 105 2500 92 L 2504 74 L 2512 50 Q 2514 41 2523 28 Q 2531 20 2536 20 Q 2542 19 2549 26 Q 2557 33 2558 45 L 2564 80 Q 2570 112 2570 116 L 2574 404 L 2574 435 L 2574 460 Q 2574 474 2576 500 L 2580 520 L 2588 536 Q 2593 543 2592 548 Q 2591 552 2586 560 L 2574 570 Q 2564 574 2550 578 C 2521 587 2488 598 2500 572 L 2508 555 Q 2511 550 2516 523 L 2517 509 Q 2520 495 2520 449 L 2520 428 L 2519 398 Z" fill="lightgray"></path>
      </clipPath>
      <path clip-path="url(#make-me-a-hanzi-clip-22)" d="M 2507 570 L 2549 538 L 2545 200 L 2533 101 L 2537 36 " fill="none" id="make-me-a-hanzi-animation-22" stroke-dasharray="684 1368" stroke-linecap="round"></path>

      <clipPath id="make-me-a-hanzi-clip-23">
      <path d="M 2387 325 L 2351 335 Q 2341 337 2337 335 Q 2334 332 2340 320 L 2348 308 Q 2348 307 2351 304 L 2356 292 Q 2379 258 2395 248 Q 2407 237 2417 239 Q 2427 240 2432 252 Q 2437 264 2436 280 Q 2432 307 2409 316 L 2387 325 Z" fill="lightgray"></path>
      </clipPath>
      <path clip-path="url(#make-me-a-hanzi-clip-23)" d="M 2344 329 L 2402 284 L 2414 257 " fill="none" id="make-me-a-hanzi-animation-23" stroke-dasharray="231 462" stroke-linecap="round"></path>

      <clipPath id="make-me-a-hanzi-clip-24">
      <path d="M 2454 208 L 2386 175 L 2332 158 L 2320 156 Q 2317 155 2304 155 L 2294 152 Q 2292 150 2290 143 Q 2289 136 2310 112 Q 2315 101 2328 94 Q 2342 86 2346 88 Q 2350 89 2357 96 L 2397 136 Q 2429 162 2435 168 L 2462 195 Q 2472 204 2468 208 Q 2464 212 2454 208 Z" fill="lightgray"></path>
      </clipPath>
      <path clip-path="url(#make-me-a-hanzi-clip-24)" d="M 2302 143 L 2340 126 L 2461 203 " fill="none" id="make-me-a-hanzi-animation-24" stroke-dasharray="313 626" stroke-linecap="round"></path>

      <clipPath id="make-me-a-hanzi-clip-25">
      <path d="M 2644 250 L 2655 254 L 2738 295 Q 2749 301 2758 303 L 2773 307 Q 2783 310 2784 314 Q 2788 328 2765 349 Q 2742 369 2729 372 Q 2722 376 2716 374 Q 2712 372 2709 357 Q 2706 342 2685 316 L 2638 261 Q 2634 254 2635 250 Q 2636 245 2644 250 Z" fill="lightgray"></path>
      </clipPath>
      <path clip-path="url(#make-me-a-hanzi-clip-25)" d="M 2773 319 L 2735 331 L 2640 255 " fill="none" id="make-me-a-hanzi-animation-25" stroke-dasharray="290 580" stroke-linecap="round"></path>

      <clipPath id="make-me-a-hanzi-clip-26">
      <path d="M 2620 196 L 2694 108 Q 2706 93 2715 84 Q 2723 74 2733 73 Q 2743 72 2751 83 Q 2758 90 2758 107 Q 2758 123 2753 138 Q 2748 148 2732 161 Q 2717 173 2704 178 Q 2694 185 2674 193 L 2630 208 Q 2620 211 2618 206 Q 2614 202 2620 196 Z" fill="lightgray"></path>
      </clipPath>
      <path clip-path="url(#make-me-a-hanzi-clip-26)" d="M 2625 202 L 2717 132 L 2734 92 " fill="none" id="make-me-a-hanzi-animation-26" stroke-dasharray="287 574" stroke-linecap="round"></path>

</g>
</svg>
